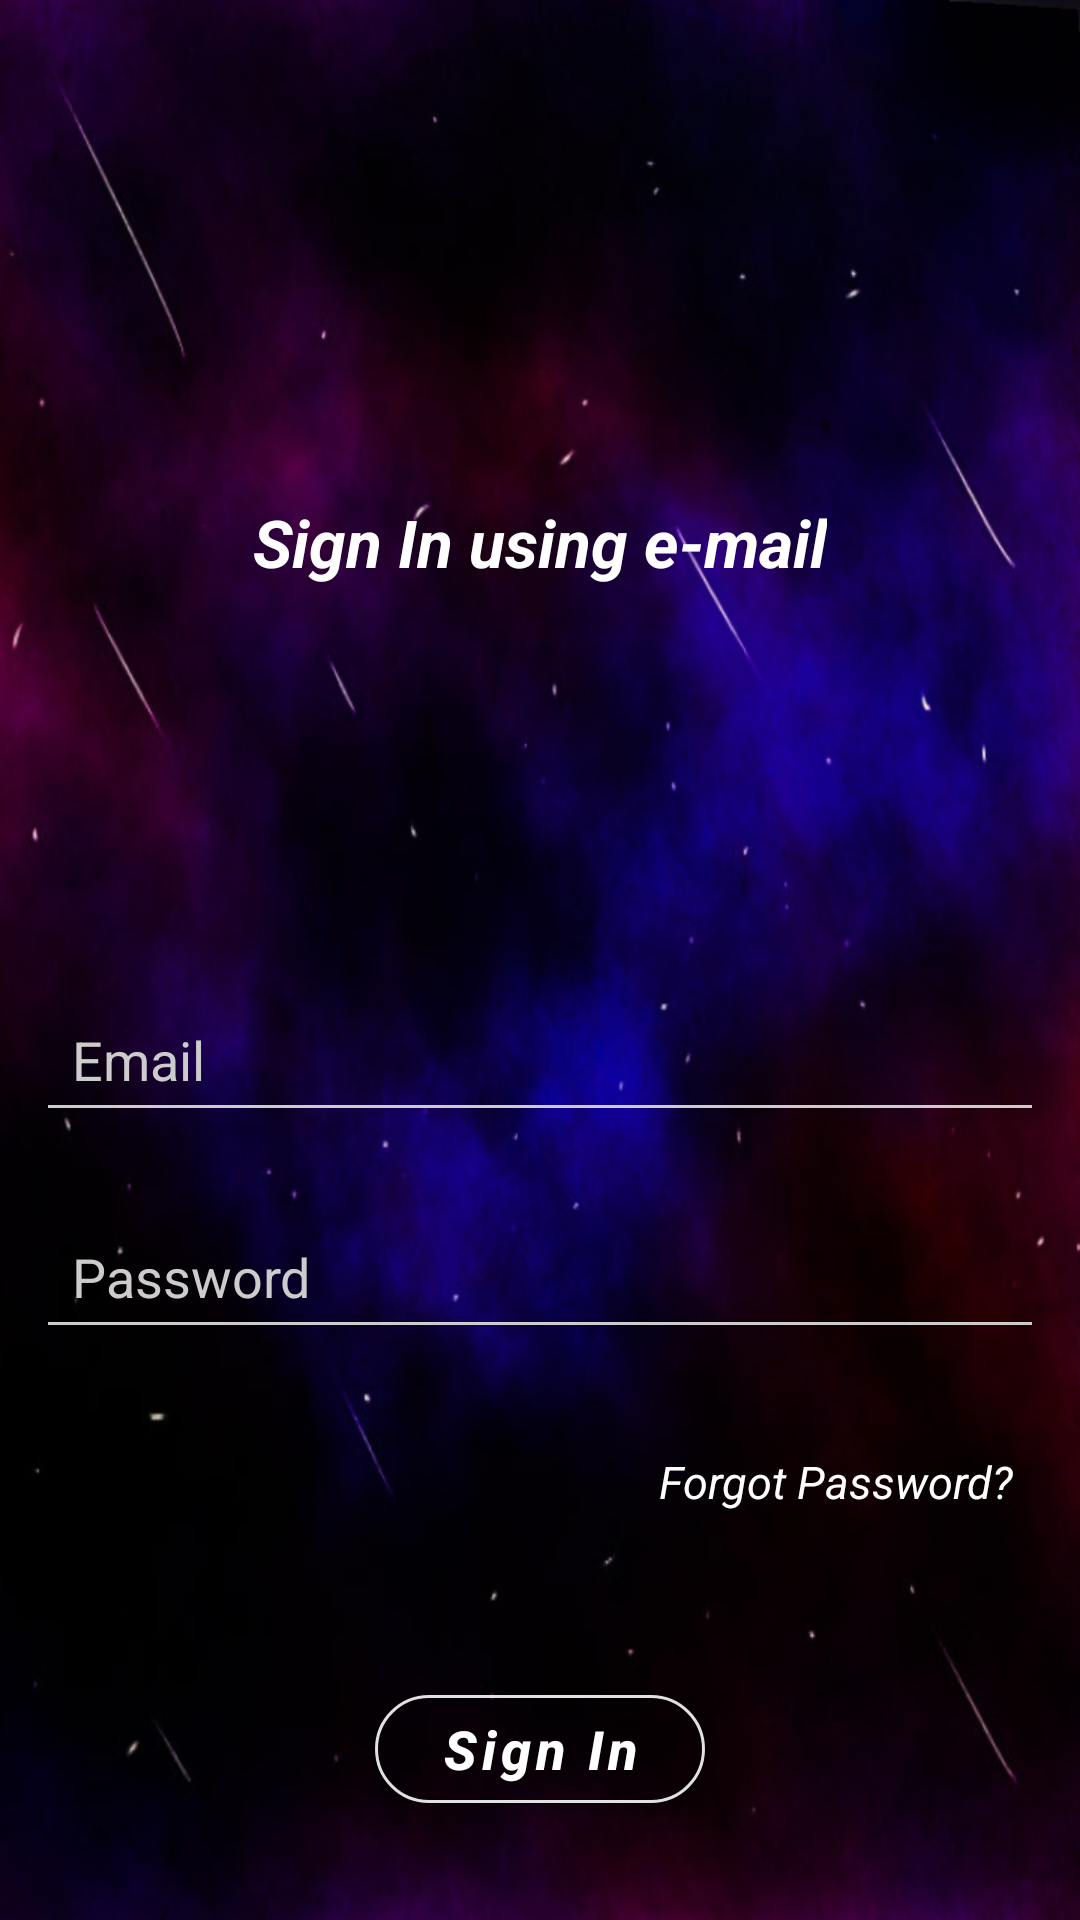

This screen was rendered from an Android layout file. Write that file and the resources it references.
<!-- AndroidManifest.xml: application theme Theme.MoneyManager -->
<!-- res/layout/activity_sign_in.xml -->
<?xml version="1.0" encoding="utf-8"?>
<RelativeLayout xmlns:android="http://schemas.android.com/apk/res/android"
    xmlns:app="http://schemas.android.com/apk/res-auto"
    xmlns:tools="http://schemas.android.com/tools"
    android:layout_width="match_parent"
    android:layout_height="match_parent"
    tools:context=".views.create_account_frags.ActivitySignIn">

    <ImageView
        android:layout_width="match_parent"
        android:layout_height="match_parent"
        android:scaleType="fitXY"
        android:src="@drawable/amoled_wallpaper" />

    <TextView
        android:layout_width="wrap_content"
        android:layout_height="wrap_content"
        android:layout_centerHorizontal="true"
        android:layout_marginTop="166dp"
        android:text="Sign In using e-mail"
        android:textColor="@color/wht"
        android:textSize="22sp"
        android:textStyle="italic|bold" />

    <LinearLayout
        android:id="@+id/middle_main"
        android:layout_width="match_parent"
        android:layout_height="wrap_content"
        android:layout_alignParentBottom="true"
        android:layout_centerInParent="true"
        android:orientation="vertical">

        <EditText
            android:id="@+id/et_email_in"
            android:layout_width="match_parent"
            android:layout_height="wrap_content"
            android:layout_margin="12dp"
            android:layout_marginStart="12dp"
            android:layout_marginEnd="12dp"
            android:hint="Email"
            android:lines="1"
            android:maxLines="1"
            android:outlineSpotShadowColor="@color/black_amoled"
            android:padding="12dp"
            android:singleLine="true"
            android:textColorHint="@color/visible_grey"
            app:backgroundTint="@color/visible_grey" />

        <EditText
            android:id="@+id/et_password_in"
            android:layout_width="match_parent"
            android:layout_height="wrap_content"
            android:layout_margin="12dp"
            android:layout_marginStart="12dp"
            android:layout_marginEnd="12dp"
            android:hint="Password"
            android:inputType="textPassword"
            android:lines="1"
            android:maxLines="1"
            android:padding="12dp"
            android:singleLine="true"
            android:textColorHint="@color/visible_grey"
            app:backgroundTint="@color/visible_grey" />

        <TextView
            android:id="@+id/btn_forgot_password"
            android:layout_width="wrap_content"
            android:layout_height="wrap_content"
            android:layout_gravity="end"
            android:layout_margin="22dp"
            android:text="Forgot Password?"
            android:textColor="@color/wht"
            android:textSize="15sp"
            android:textStyle="italic" />

        <RelativeLayout
            android:layout_width="match_parent"
            android:layout_height="wrap_content"
            android:layout_margin="22dp">

            <com.google.android.material.button.MaterialButton
                android:id="@+id/btn_start_sign_in"
                android:layout_width="wrap_content"
                android:layout_height="wrap_content"
                android:layout_centerInParent="true"
                android:layout_marginStart="22dp"
                android:layout_marginTop="22dp"
                android:layout_marginEnd="22dp"
                android:backgroundTint="@color/transparent"
                android:paddingLeft="22dp"
                android:paddingRight="22dp"
                android:text="Sign In"
                android:textAllCaps="false"
                android:textColor="#fff"
                android:textSize="18sp"
                android:textStyle="bold|italic"
                app:cornerRadius="32dp"
                app:rippleColor="@color/white"
                app:strokeColor="@color/white"
                app:strokeWidth="1dp" />

            <ProgressBar
                android:id="@+id/progressBar_sign_in"
                android:layout_width="24dp"
                android:layout_height="24dp"
                android:layout_centerInParent="true"
                android:visibility="gone" />
        </RelativeLayout>

    </LinearLayout>

</RelativeLayout>
<!-- resources referenced by this layout -->
<resources>
  <color name="black_amoled">#FF000000</color>
  <color name="transparent">#0000ffff</color>
  <color name="visible_grey">#cccccc</color>
  <color name="white">#e1e1e1</color>
  <color name="wht">#fff</color>
  <!-- drawable amoled_wallpaper: jpg bitmap (drawable, 125356 bytes) -->
  <style name="Theme.MoneyManager" parent="Theme.MaterialComponents.NoActionBar">
          
          <item name="colorPrimary">@color/messenger_blue</item>
          <item name="colorPrimaryVariant">@color/messenger_blue</item>
          <item name="colorOnPrimary">@color/white</item>
          
          <item name="colorSecondary">@color/teal_200</item>
          <item name="colorSecondaryVariant">@color/teal_700</item>
          <item name="colorOnSecondary">@color/black</item>
          
          <item name="android:statusBarColor" tools:targetApi="l">?attr/colorPrimaryVariant</item>
          
      </style>
  <color name="messenger_blue">#006AFF</color>
  <color name="teal_200">#FF03DAC5</color>
  <color name="teal_700">#FF018786</color>
  <color name="black">#141414</color>
</resources>
